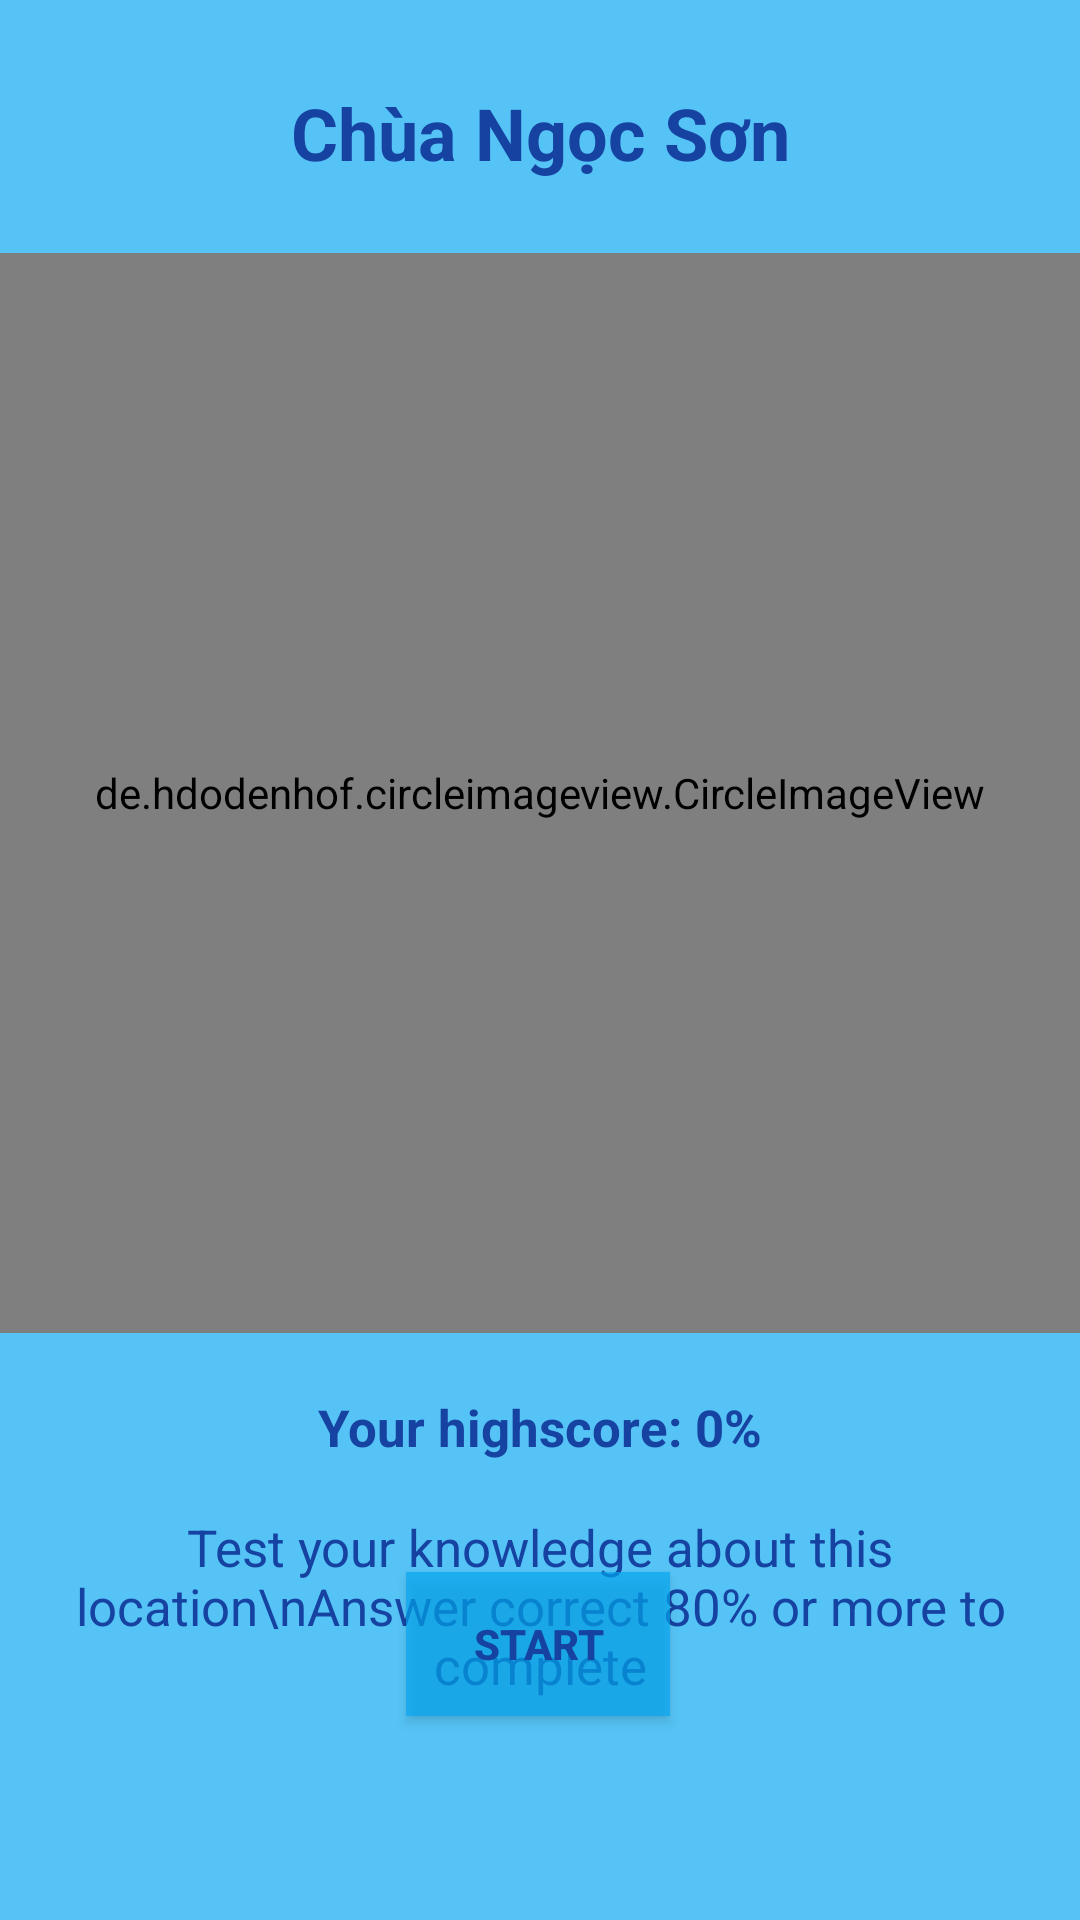

Android layout source for this screen:
<!-- AndroidManifest.xml: application theme AppTheme -->
<!-- res/layout/activity_quiz_prepare.xml -->
<?xml version="1.0" encoding="utf-8"?>
<androidx.constraintlayout.widget.ConstraintLayout xmlns:android="http://schemas.android.com/apk/res/android"
    xmlns:app="http://schemas.android.com/apk/res-auto"
    xmlns:tools="http://schemas.android.com/tools"
    android:layout_width="match_parent"
    android:layout_height="match_parent"
    android:background="@color/colorPrimary"
    tools:context=".Activities.QuizPrepareActivity">

    <TextView
        android:id="@+id/tv_quest_name"
        android:layout_width="wrap_content"
        android:layout_height="wrap_content"
        android:layout_marginTop="28dp"
        android:fontFamily="sans-serif"
        android:text="Chùa Ngọc Sơn"
        android:textStyle="bold"
        android:textColor="@color/colorTextDark"
        android:textSize="24sp"
        app:layout_constraintEnd_toEndOf="parent"
        app:layout_constraintStart_toStartOf="parent"
        app:layout_constraintTop_toTopOf="parent" />

    <de.hdodenhof.circleimageview.CircleImageView
        android:id="@+id/iv_quest_image"
        android:layout_width="match_parent"
        android:layout_height="360dp"
        android:layout_marginTop="24dp"
        android:src="@drawable/ic_home"
        app:layout_constraintTop_toBottomOf="@+id/tv_quest_name"
        tools:layout_editor_absoluteX="16dp" />

    <TextView
        android:id="@+id/tv_introduce"
        android:layout_width="match_parent"
        android:layout_height="wrap_content"
        android:layout_marginTop="60dp"
        android:gravity="center"
        android:text="Test your knowledge about this location\nAnswer correct 80% or more to complete"
        android:textColor="@color/colorTextDark"
        android:textSize="17sp"
        app:layout_constraintEnd_toEndOf="parent"
        app:layout_constraintHorizontal_bias="0.0"
        app:layout_constraintStart_toStartOf="parent"
        app:layout_constraintTop_toBottomOf="@+id/iv_quest_image" />

    <Button
        android:id="@+id/btn_start"
        android:layout_width="wrap_content"
        android:layout_height="wrap_content"
        android:layout_marginBottom="68dp"
        android:text="Start"
        android:textStyle="bold"
        android:background="@color/colorPrimary"
        android:textColor="@color/colorTextDark"
        app:layout_constraintBottom_toBottomOf="parent"
        app:layout_constraintEnd_toEndOf="parent"
        app:layout_constraintHorizontal_bias="0.498"
        app:layout_constraintStart_toStartOf="parent" />

    <TextView
        android:id="@+id/tv_highscore"
        android:layout_width="wrap_content"
        android:layout_height="wrap_content"
        android:layout_marginTop="20dp"
        android:text="Your highscore: 0%"
        android:textColor="@color/colorTextDark"
        android:textSize="17sp"
        android:textStyle="bold"
        app:layout_constraintEnd_toEndOf="parent"
        app:layout_constraintStart_toStartOf="parent"
        app:layout_constraintTop_toBottomOf="@+id/iv_quest_image" />
</androidx.constraintlayout.widget.ConstraintLayout>
<!-- resources referenced by this layout -->
<resources>
  <color name="colorPrimary">#AA03A9F4</color>
  <color name="colorTextDark">#FF1642A1</color>
  <!-- drawable ic_home (drawable) -->
  <vector android:height="24dp" android:tint="#2440F2"
      android:viewportHeight="24.0" android:viewportWidth="24.0"
      android:width="24dp" xmlns:android="http://schemas.android.com/apk/res/android">
      <path android:fillColor="#FF000000" android:pathData="M10,20v-6h4v6h5v-8h3L12,3 2,12h3v8z"/>
  </vector>
  <style name="AppTheme" parent="Theme.AppCompat.Light.DarkActionBar">
          
          <item name="colorPrimary">@color/colorPrimary</item>
          <item name="colorPrimaryDark">@color/colorPrimaryDark</item>
          <item name="colorAccent">@color/colorAccent</item>
          <item name="windowActionBar">false</item>
          <item name="windowNoTitle">true</item>
      </style>
  <color name="colorPrimaryDark">#E32196F3</color>
  <color name="colorAccent">#03DAC5</color>
</resources>
